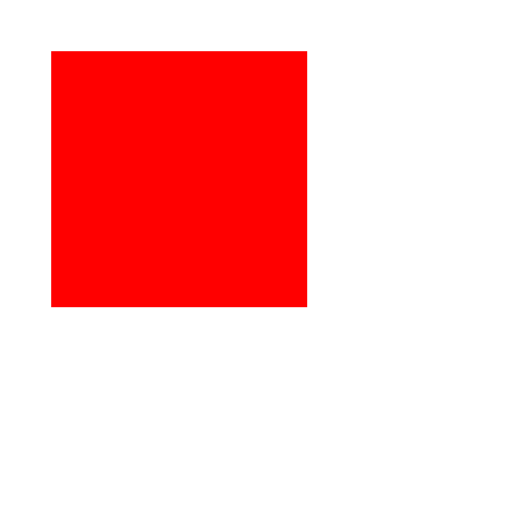
t = 0.00 s
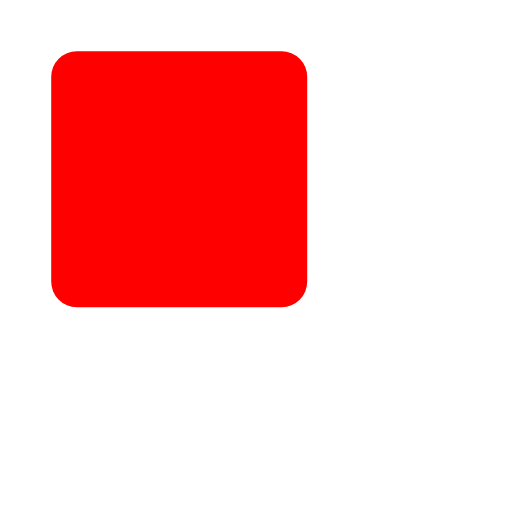
t = 0.50 s
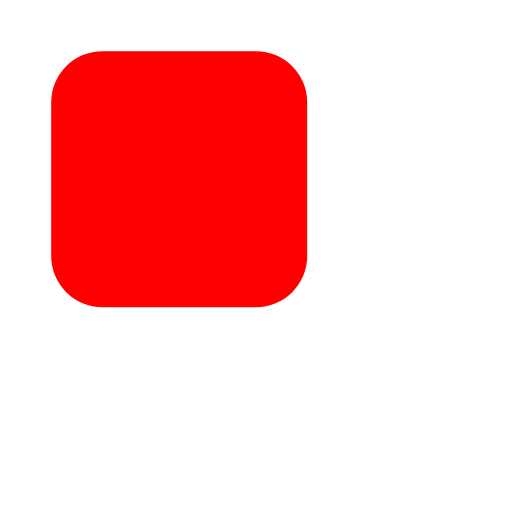
t = 1.00 s
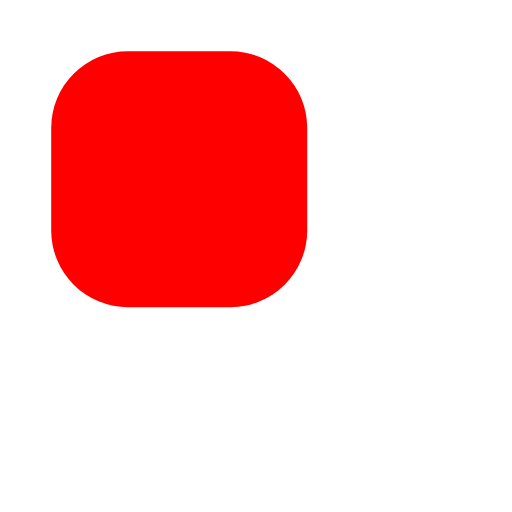
t = 1.50 s
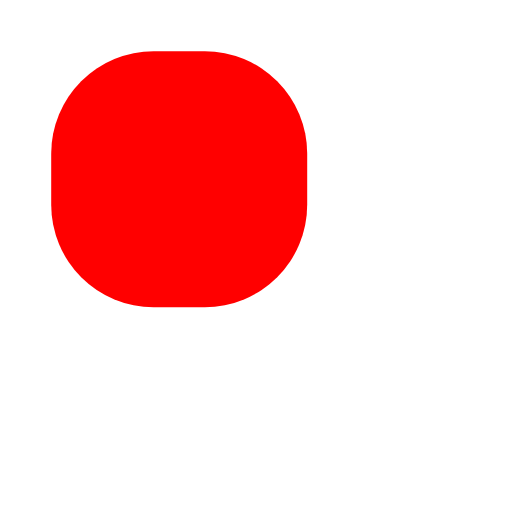
t = 2.00 s

The animated SVG that drew these frames (rendered in a browser with its animation timeline set to each time). Animation: 1 SMIL element (animate=1); one cycle of 2.00 s.

<svg xmlns="http://www.w3.org/2000/svg" width="100" height="100" viewBox="0 0 100 100">
  <rect id="r" x="10" y="10" width="50" height="50" rx="0" fill="red">
    <animate attributeName="rx" from="0" to="20" dur="2s" fill="freeze"/>
  </rect>
</svg>
